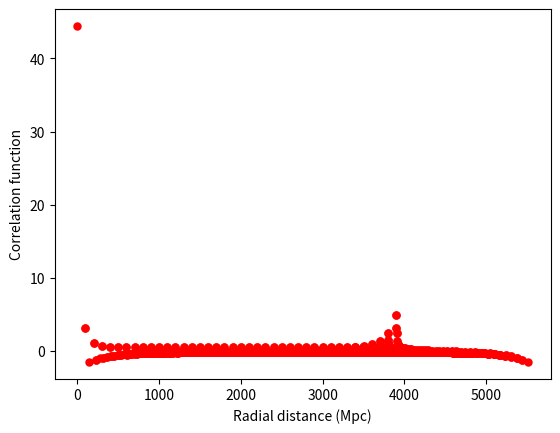

The matplotlib source for this figure:
import matplotlib.pyplot as plt
import numpy as np
import math as m
import scipy.integrate as intg

###
Ho = 70  # Hubble constant today (units = km.s^-1.Mpc^-1)
Om = 0.3  # Normalized density parameter for matter (units = 1)
Or = 0  # Normalized density parameter for radiations (units = 1)
Ov = 0.7  # Normalized density parameter for vacuum (units = 1)
OT = 1  # Normalized total density parameter (units = 1)
sigma8 = 0.8  # RMS density parameter at 8 h^-1 Mpc (units = 1)
ns = 0.96  # Inflation exponent in Power spectrum law (units = 1)
k = 0  # Curvature -1, 0 ( <=> Omega_T = 1) or 1 (units = 1)
h = 0.7


def transfer_Function_BKKS(k,Om = 0.3,h= 0.7):
    '''Transfer function at wavenumber k (units Mpc^-1)'''
    theta = 1
    q = k * theta ** 0.5 / (Om * h ** 2)  # Mpc
    return (np.log(1 + 2.34 * q) / (2.34 * q)) * np.power(1 + 3.89 * q + np.power(16.1 * q, 2) + np.power(5.46 * q, 3) + np.power(6.71 * q, 4), -0.25)


def window(y):
    '''Window function in Fourier space, the product with which allows to get rid of low values of radius or mass'''
    return (3 * (np.sin(y) / y - np.cos(y)) / np.power(y, 2))

# As = sigma8 ** 2 * (2 * m.pi) ** 3 / (4*m.pi*intg.quad(lambda K : K **  ns *  transfer_Function_BKKS(K) ** 2 * abs( window(K * 8/ h))** 2 * K ** 2, 0, m.inf,limit = 100)[0])
As = 6027309.4271296235

def initial_Power_Spectrum_BKKS(K):
    '''spatial part of Power spectrum (units = Mpc^3) at wavenumber k (units = Mpc^-1)'''
    return (As * np.multiply(np.power(K,ns),np.power(transfer_Function_BKKS(K),2)))


####"
# n = np.zeros((200,200), dtype=complex)
# n[60:80, 20:40] = np.exp(1j*np.random.uniform(0, 2*np.pi, (20, 20)))
# im = np.fft.ifftn(n).real
# plt.imshow(im)
# plt.show()

# n = np.zeros((200,200), dtype=complex)
# n = np.exp(1j*np.random.uniform(0, 2*np.pi, (200, 200))) #génération d'un bruit blanc
# im = np.fft.ifftn(n).real
# plt.imshow(im)
# plt.show()

##### 2D fft
N = 40
delta_r = 100 #Mpc ie entre 2 points on met 1000Mpc
delta_k = 1/delta_r # à corriger avec un 2pi ?
r = np.random.normal(0, 1, size= (N,N)) #200x200 Mpc box
R = np.fft.fftn(r)
K = np.sqrt(np.array([[(k1*delta_k)**2+(k2*delta_k)**2 for k2 in range(N)] for k1 in range(N)]))
sqP = np.nan_to_num(np.sqrt(initial_Power_Spectrum_BKKS(K)))
sqPR = np.multiply(sqP,R)
sqpr = np.fft.ifftn(sqPR).real # ou real ? ???
#
# Matricial plot
# plt.imshow(sqpr)
# plt.imshow(r)
# plt.imshow(R)

# 2D plot
# x = np.linspace(1,N,N)
# y = x
# x,y = np.meshgrid(x,y)
# plt.contourf(x,y,sqpr,5)
# # plt.contourf(x,y,sqpr,[0.001*i for i in range(20)])
# plt.colorbar()
# plt.show()

# Correlation analytical plot
sqp = np.fft.ifftn(sqP).real

x = np.sqrt(np.array([[(x1*delta_r)**2+(x2*delta_r)**2 for x2 in range(N)] for x1 in range(N)]))
plt.scatter(x,sqp,linewidths=0.05,color = 'red')
plt.ylabel('Correlation function')
plt.xlabel('Radial distance (Mpc)')
plt.show()


# correlation 1D along an axe (delta (x_0) delta (x_0 + r) )
# r = np.linspace(-99,100,200, dtype=int)
# Xsi = [sqpr[99,99]*sqpr[i+99,i+99] for i in r]
# plt.plot(r,Xsi)
# plt.show()

# correlation 1D along an axe (mean_x_0 delta (x_0) delta (x_0 + r) ) = un peu plus significant mais bof
# r = np.linspace(-49,50,100, dtype=int)
# Xsi = [np.mean([sqpr[99-j,99+j]*sqpr[i+99-j,i+99+j] for j in r]) for i in r]
# plt.plot(r,Xsi)
# plt.show()

# # mean Correlation 2D
# val = {}
# n =1
# for i1 in range(N):
#     for i2 in range(N):
#         for j1 in range(N):
#             for j2 in range(N):
#                 # ind = int((i1 - i2) ** 2 + (j1 - j2) ** 2)
#                 # try:
#                 #     val[ind].append(sqpr[i1,j1]*sqpr[i2,j2])
#                 # except KeyError:
#                 #     val[ind] = [sqpr[i1,j1]*sqpr[i2,j2]]
#                 ind = int((i1 - i2) ** 2 + (j1 - j2) ** 2)
#                 try:
#                     val[ind].append(sqpr[i1, j1] * sqpr[i2, j2])
#                 except KeyError:
#                     val[ind] = [sqpr[i1, j1] * sqpr[i2, j2]]
# X = []
# Xsi = []
# for key in val.keys():
#     if len(val[key])>N**2/2:
#         Xsi.append(np.mean(val[key])) #biased correlation estimation,
#         X.append(np.sqrt(key) * delta_r)
#     # Xsi.append(np.sum(val[key])/(len(val[key])-np.sqrt(key))) #unbiased correlation estimation, estimateur est rarement utilisé car sa variance est très élevée pour les valeurs de k proches de N, et en général moins bon que le cas biaisé
# plt.scatter(X,Xsi,linewidths=0.05,color = 'red')
# plt.ylabel('Correlation function estimation')
# plt.xlabel('Radial distance (Mpc)')
# plt.show()




#correlation 2D along an axe (delta x delta y)
# x = np.linspace(0,N-1,N,dtype = int)
# y = x
# # plt.contourf(x,y,sqpr,2)
# z = np.array([[sqpr[elx,elx]*sqpr[ely,ely] for ely in y] for elx in x])
# x,y = np.meshgrid(x,y)
# plt.contourf(x,y,z,10)
# plt.colorbar()
# plt.show()

##### 3D fft
# N = 200
# r = np.random.normal(0, 1, size= (N,N,N)) #200x200 Mpc box
# delta_r = 100 #Mpc ie entre 2 points on met 100Mpc
# delta_k = 1/delta_r # à corriger avec un 2pi ?
# R = np.fft.fftn(r)
# K = np.sqrt(np.array([[(k1*delta_k)**2+(k2*delta_k)**2 for k2 in range(N)] for k1 in range(N)]))
# sqP = np.sqrt(initial_Power_Spectrum_BKKS(K))
# sqPR = np.multiply(sqP,K)
# sqpr = np.fft.ifftn(r).real
# print(np.max(sqpr))
#

# Il faudra trouver le bon module pour afficher une isosurface en 3D


#     Z = np.array([[temp.projected_HMF(np.power(10,M),z)*(np.pi/180)**2 for M in X] for z in Y])
#     X, Y = np.meshgrid(X, Y)
#     fig, ax = plt.subplots(subplot_kw=dict(projection='3d'))
#     surf = ax.plot_surface(X, Y, Z, rstride=1, cstride=1,
#                            linewidth=0, cmap = cm.gnuplot)



#check spectrum:
# # P = np.abs(np.fft.fftn(sqpr))**2
# plt.scatter(K,sqPR)
# plt.xlim([1e-5,1e-2])
# plt.ylim([1e-2,1e5])
# plt.semilogx()
# plt.semilogy()
# plt.show()
